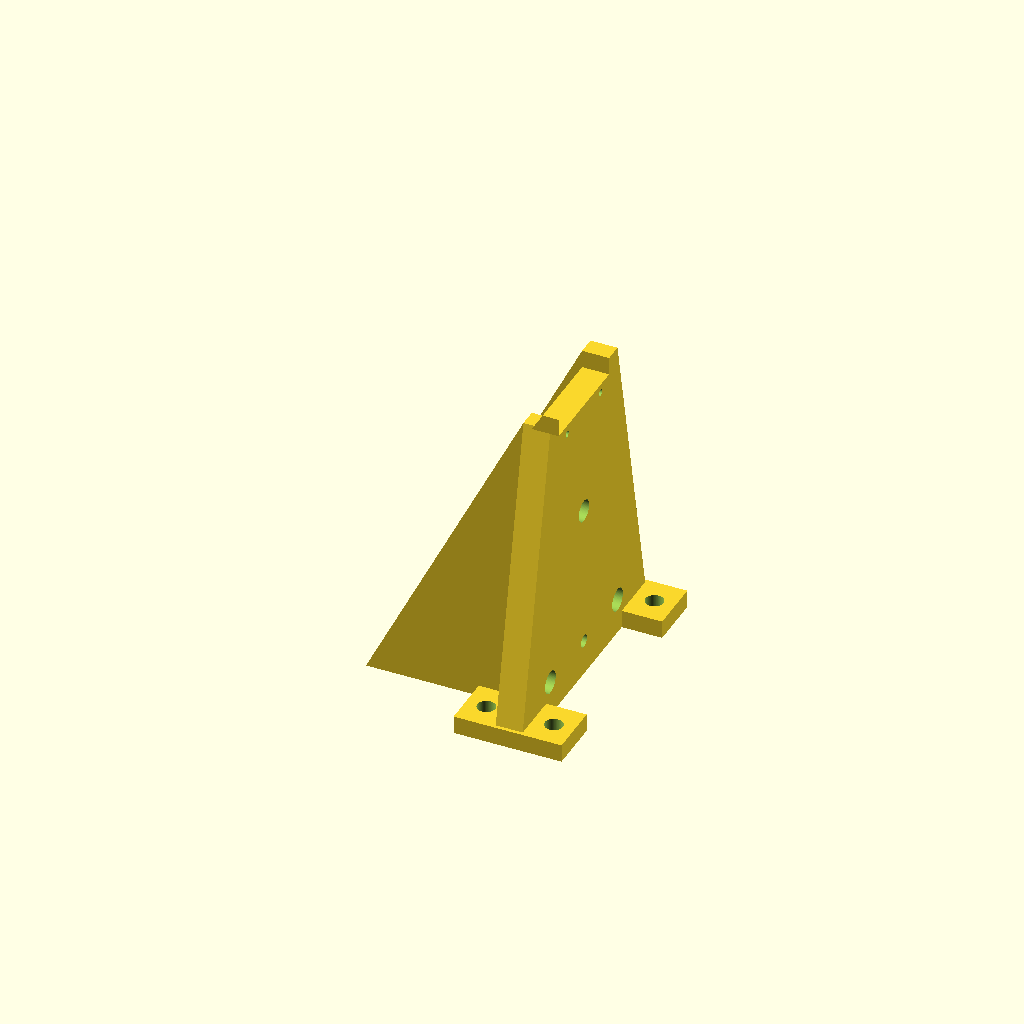
Cell 1: the model at its default parameters.
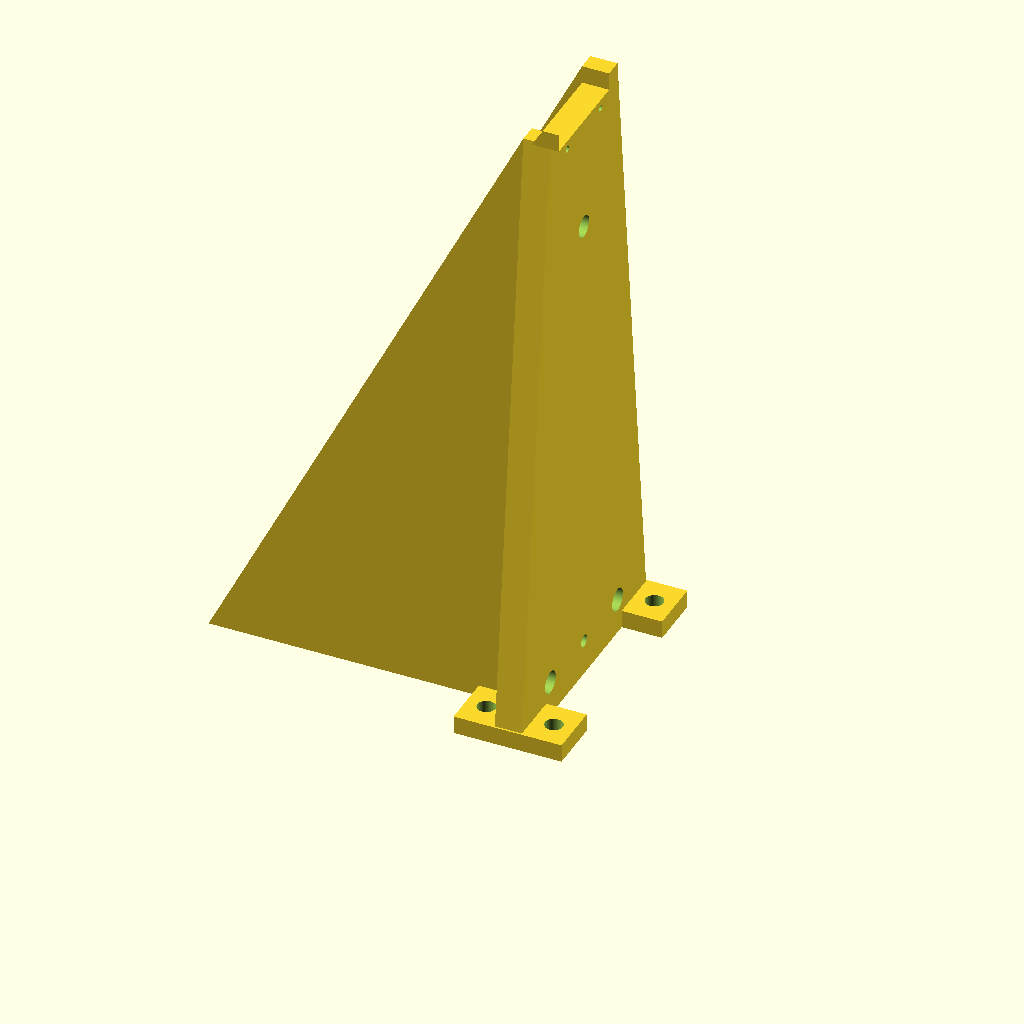
Cell 2: bodyheight = 350 (everything else at default).
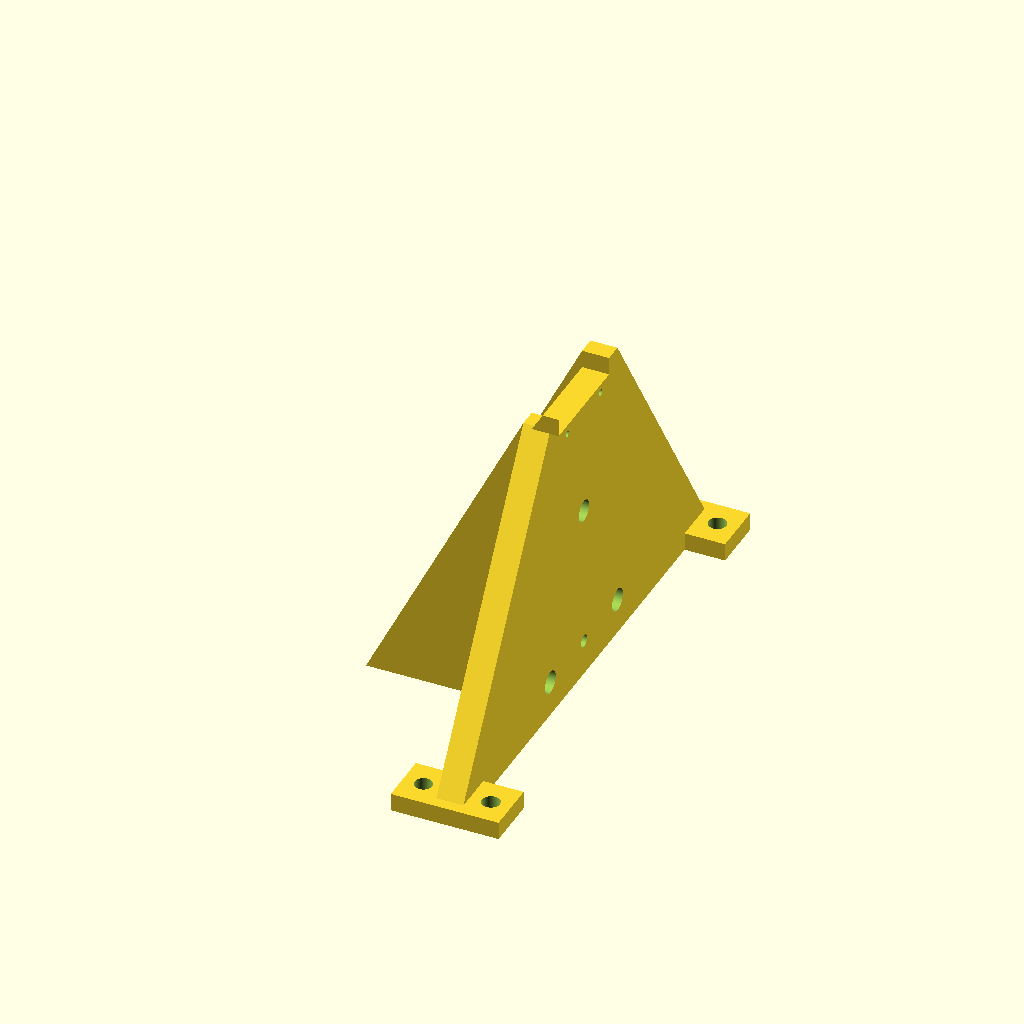
Cell 3: the same model with basewidth = 300.
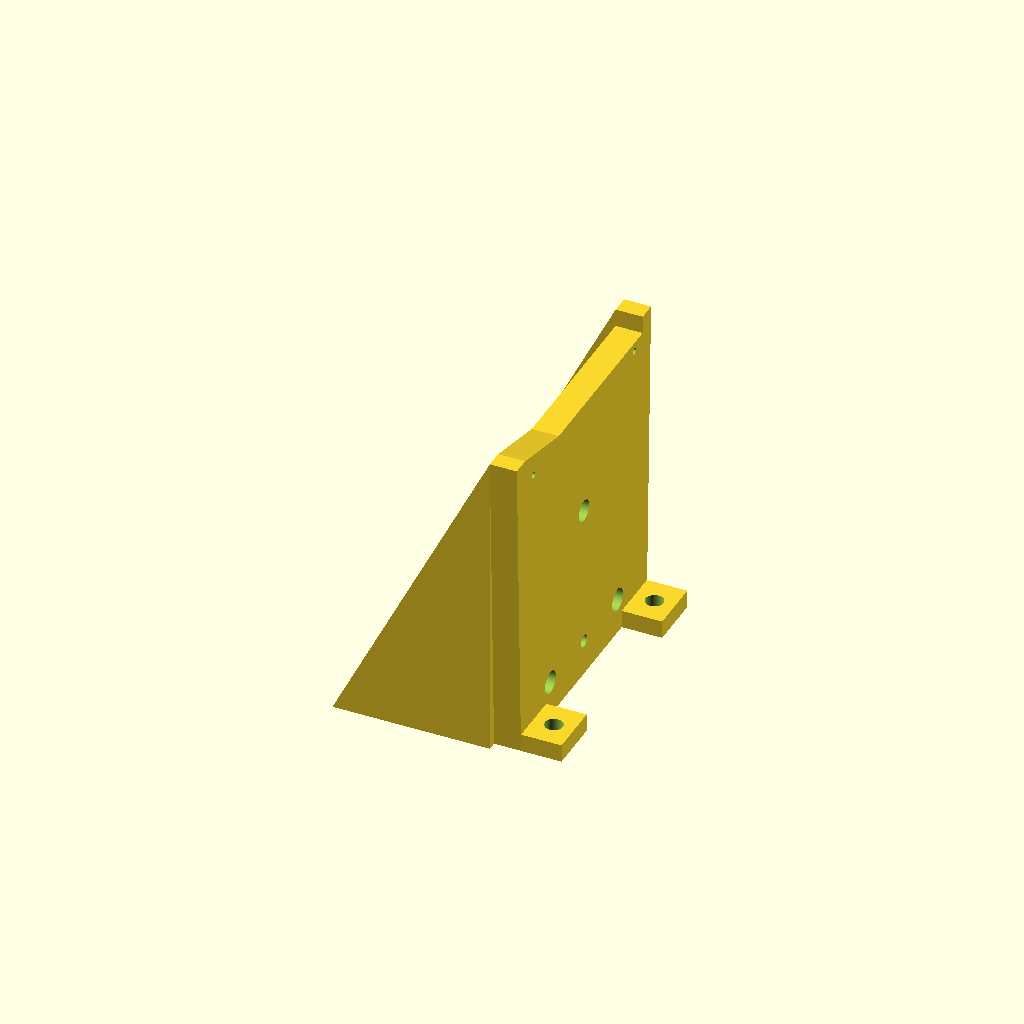
Cell 4: the same model with topwidth = 80.
One fixed orthographic camera (rotation 55°, 0°, 25°; colour scheme Cornfield) for every cell.
OpenSCAD source file 3D Printing/_CNC/Micro_Lathe_Frame/15bd4eaa3bb8e17025287eb467f60f88.scad:
mainbearinghole_radius = 11.1;
guiderod_hole_radius = 12.7/2;
tailstock_thread_hole_radius = 3.5;

bodyheight = 175;
body_support_notch_height = bodyheight-10;
basewidth = 150;
topwidth = 40;
notchwidth = topwidth-10;
depth = 15;
tablength = 4*depth;

Mount_Tab_Width= 30;

rotate([90,0,90]){ 
   
difference(){ 
union(){
translate([40,20,-depth/2]){
cylinder(h=5,r=guiderod_hole_radius,$fn=100);
}

translate([-(40),20,-depth/2]){
cylinder(h=5,r=guiderod_hole_radius,$fn=100);
}

//Main shape of the body
difference(){
union(){
difference(){
linear_extrude(height = depth, scale = 1, center=true){
    polygon( points=[[basewidth/2,0],[-basewidth/2,0],[-topwidth,bodyheight],[-notchwidth,bodyheight],[-30,body_support_notch_height],[notchwidth,body_support_notch_height],[notchwidth,bodyheight],[topwidth,bodyheight]]);
}



//Guide Rod Holes
translate([40,20,-depth]){
cylinder(h=depth*2,r=guiderod_hole_radius,$fn=100);
}

translate([-(40),20,-depth]){
cylinder(h=depth*2,r=guiderod_hole_radius,$fn=100);
}

//Bearing Hole

translate([0,bodyheight-75,-depth]){
cylinder(h=depth*2-14.5,r=mainbearinghole_radius,$fn=100);
}

translate([0,bodyheight-75,-depth]){
cylinder(h=depth*2,r=mainbearinghole_radius-5,$fn=100);
}

// Hole for Threaded Rod

translate([0,20,-depth]){
    cylinder(h = depth*2, r=tailstock_thread_hole_radius,$fn=100);
}



// Lockingholes for Top Piece
translate([notchwidth-10,bodyheight-15,-depth]){
    cylinder(h = depth*2, r=1.85,$fn=100);
}

translate([-(notchwidth-10),bodyheight-15,-depth]){
    cylinder(h = depth*2, r=1.85,$fn=100);
}
}

//Mounting Tabs
translate([(basewidth/2)-Mount_Tab_Width,0,(-tablength/2)]){
    linear_extrude(height = tablength)
               square([Mount_Tab_Width, 10]);
}

translate([(-basewidth/2),0,(-tablength/2)]){
    linear_extrude(height = tablength)
               square([Mount_Tab_Width, 10]);
}
}


//MountHoles
rotate([90,0,0]){
    translate([(basewidth/2-Mount_Tab_Width/2),(((tablength/2)-(depth/2))/2 + depth/2),0])
        cylinder(h=30,r=5, center=true,$fn=100);
}

rotate([90,0,0]){
    translate([(basewidth/2-Mount_Tab_Width/2),-(((tablength/2)-(depth/2))/2 + depth/2),0])
        cylinder(h=30,r=5, center=true,$fn=100);
}

rotate([90,0,0]){
    translate([(-(basewidth/2-Mount_Tab_Width/2)),(((tablength/2)-(depth/2))/2 + depth/2),0])
        cylinder(h=30,r=5, center=true,$fn=100);
}

rotate([90,0,0]){
    translate([(-(basewidth/2-Mount_Tab_Width/2)),-(((tablength/2)-(depth/2))/2 + depth/2),0])
        cylinder(h=30,r=5, center=true,$fn=100);
}

}


//Rear Supports

translate([notchwidth+5,bodyheight/2,-depth/2+-(bodyheight/2)]){
        linear_extrude(height = bodyheight/2)
        square([10,bodyheight], center=true);

}

translate([-(notchwidth+5),bodyheight/2,-depth/2+-(bodyheight/2)]){
        linear_extrude(height = bodyheight/2)
        square([10,bodyheight], center=true);

}

  
}
// Literally Triangulating the Supports
translate([-(notchwidth+5),bodyheight/2,(-depth+-(bodyheight/2))/2])
      rotate([ atan((bodyheight/2)/bodyheight)+180,0,0])
    linear_extrude(height=500){
             square([12,bodyheight*2], center=true);
    }
    
translate([(notchwidth+5),bodyheight/2,(-depth+-(bodyheight/2))/2])
      rotate([ atan((bodyheight/2)/bodyheight)+180,0,0])
    linear_extrude(height=500){
             square([12,bodyheight*2], center=true);
    }
}

  

}
Customizer parameters (derived from the source; name, type, default, range or options):
mainbearinghole_radius: number, default 11.1
tailstock_thread_hole_radius: number, default 3.5
bodyheight: number, default 175
basewidth: number, default 150
topwidth: number, default 40
depth: number, default 15
Mount_Tab_Width: number, default 30
